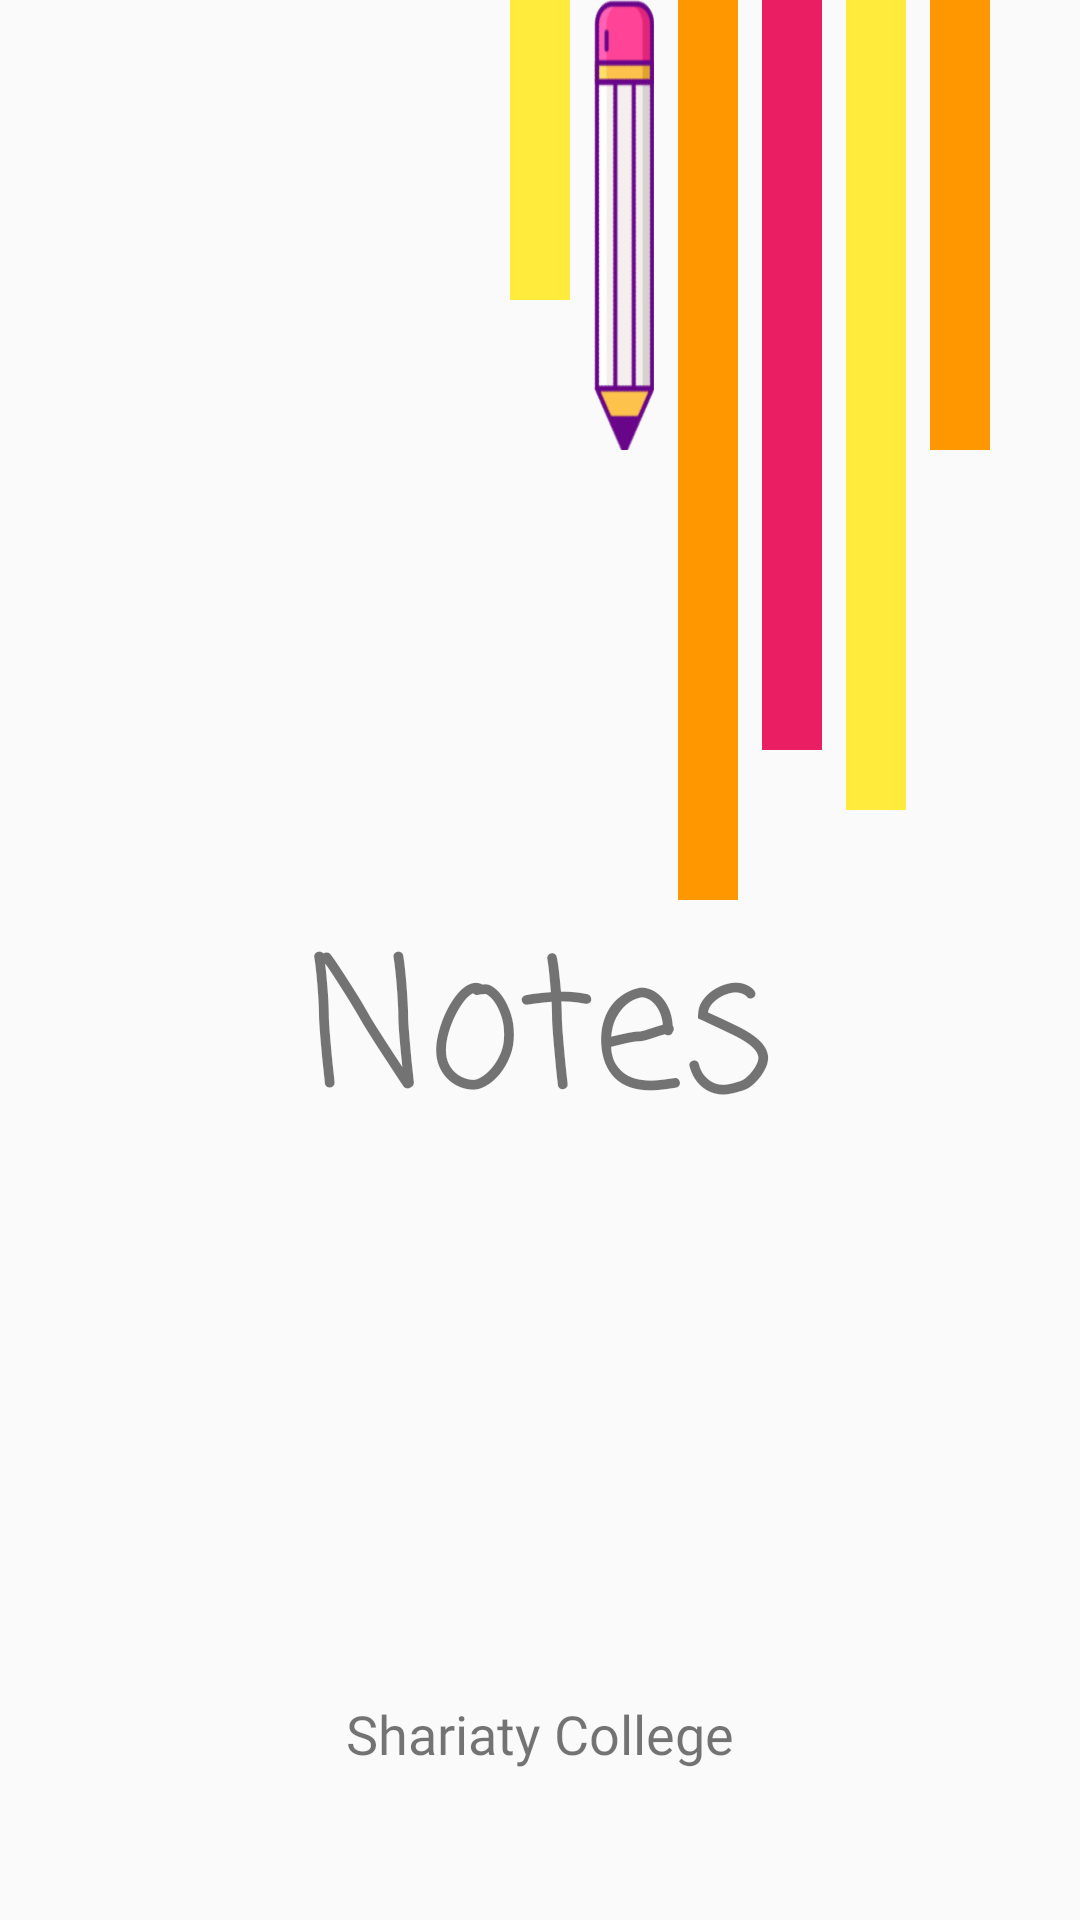

Here is an Android app screen rendered from its layout file. Give the layout XML and the strings, colors and styles it references.
<!-- AndroidManifest.xml: activity theme SplashTheme -->
<!-- res/layout/activity_start.xml -->
<?xml version="1.0" encoding="utf-8"?>
<LinearLayout xmlns:android="http://schemas.android.com/apk/res/android"
    xmlns:app="http://schemas.android.com/apk/res-auto"
    xmlns:tools="http://schemas.android.com/tools"
    android:layout_width="match_parent"
    android:layout_height="match_parent"
    tools:context=".StartActivity"
    android:orientation="vertical">

    <RelativeLayout
        android:layout_width="match_parent"
        android:layout_height="wrap_content">
        <View
            android:id="@+id/first_line"
            android:layout_width="20dp"
            android:layout_height="100dp"
            android:background="@color/yellowLine"
            android:layout_centerHorizontal="true"/>
        <View
            android:id="@+id/second_line"
            android:layout_width="20dp"
            android:layout_height="150dp"
            android:layout_marginLeft="8dp"
            android:background="@drawable/pencil"
            android:layout_toRightOf="@+id/first_line" />

        <View
            android:id="@+id/third_line"
            android:layout_width="20dp"
            android:layout_height="300dp"
            android:layout_marginLeft="8dp"
            android:background="@color/orangeLine"
            android:layout_toRightOf="@id/second_line"/>

        <View
            android:id="@+id/fourth_line"
            android:layout_width="20dp"
            android:layout_height="250dp"
            android:layout_marginLeft="8dp"
            android:background="@color/pinkLine"
            android:layout_toRightOf="@id/third_line"/>
        <View
            android:id="@+id/fifth_line"
            android:layout_width="20dp"
            android:layout_height="270dp"
            android:layout_marginLeft="8dp"
            android:background="@color/yellowLine"
            android:layout_toRightOf="@id/fourth_line"/>
        <View
            android:id="@+id/sixth_line"
            android:layout_width="20dp"
            android:layout_height="150dp"
            android:layout_marginLeft="8dp"
            android:background="@color/orangeLine"
            android:layout_toRightOf="@id/fifth_line"/>

    </RelativeLayout>

    <RelativeLayout
        android:layout_width="match_parent"
        android:layout_height="wrap_content">

        <TextView
            android:id="@+id/note"
            android:layout_width="wrap_content"
            android:layout_height="wrap_content"
            android:layout_centerHorizontal="true"
            android:fontFamily="casual"
            android:text="Notes"
            android:textSize="60sp" />
    </RelativeLayout>

    <LinearLayout
        android:layout_width="match_parent"
        android:layout_height="match_parent">
        <RelativeLayout
            android:layout_width="match_parent"
            android:layout_height="wrap_content"
            android:layout_gravity="bottom">

            <TextView
                android:id="@+id/tagLine"
                android:layout_width="wrap_content"
                android:layout_height="wrap_content"
                android:layout_centerHorizontal="true"
                android:layout_marginBottom="50dp"
                android:fontFamily="@font/alex_brush"
                android:text="Shariaty College"
                android:textSize="18sp" />
        </RelativeLayout>
    </LinearLayout>

</LinearLayout>
<!-- resources referenced by this layout -->
<resources>
  <color name="orangeLine">#FF9800</color>
  <color name="pinkLine">#E91E63</color>
  <color name="yellowLine">#FFEB3B</color>
  <!-- drawable pencil: png bitmap (drawable, 16196 bytes) -->
  <style name="SplashTheme" parent="Theme.AppCompat.Light.NoActionBar">
          
          <item name="colorPrimary">#FFC107</item>
          <item name="colorPrimaryDark">#F1B502</item>
          <item name="colorAccent">@color/colorAccent</item>
      </style>
  <color name="colorAccent">#03DAC5</color>
</resources>
